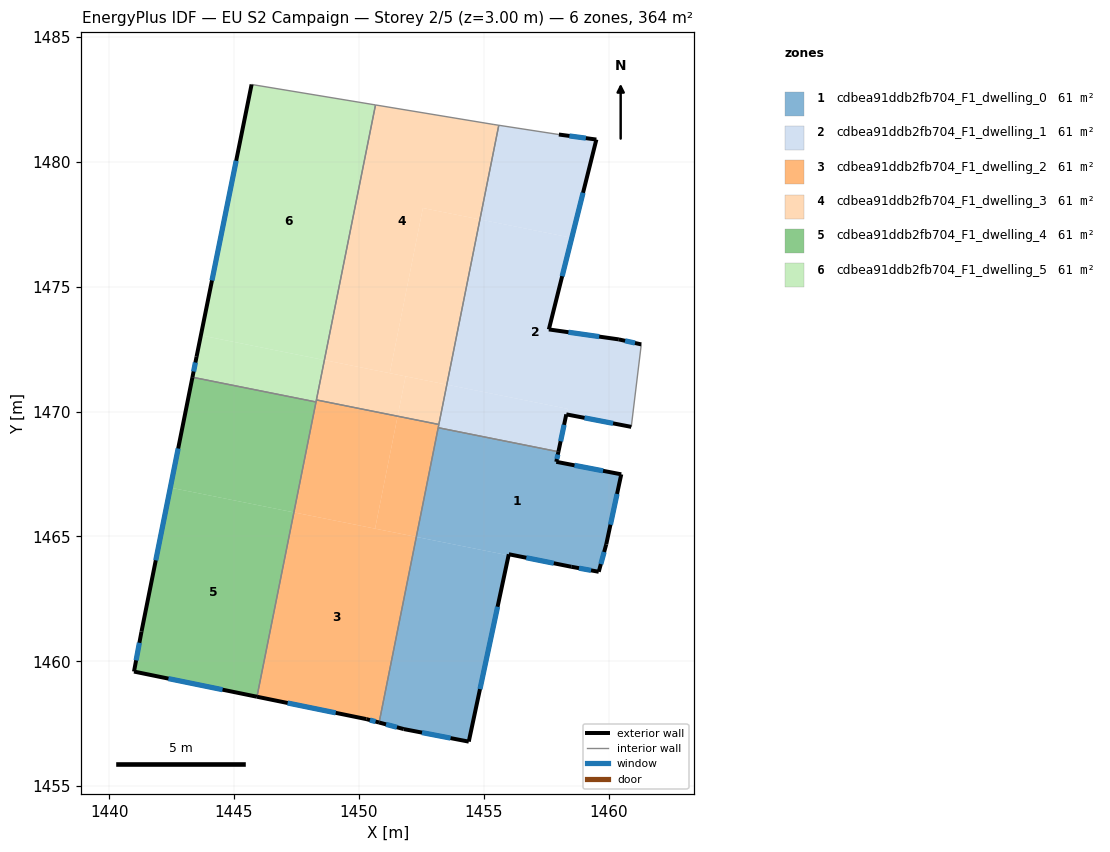
=== STOREY PLAN SPEC (per zone: floor XY polygon, exterior-wall plan segments, windows/doors) ===
zone 1: cdbea91ddb2fb704_F1_dwelling_0  (60.7 m²)
  floor: (1460.51, 1467.49) (1459.91, 1464.68) (1459.61, 1463.58) (1458.51, 1463.78) (1456.01, 1464.29) (1456.00, 1464.24) (1452.30, 1464.98) (1453.18, 1469.35) (1457.99, 1468.39) (1457.91, 1467.99)
  floor: (1456.00, 1464.24) (1454.40, 1456.78) (1451.80, 1457.28) (1450.81, 1457.55) (1452.30, 1464.98)
  exterior wall: (1459.61, 1463.58) – (1459.91, 1464.68)  [1.1 m]
    window: (1459.69, 1463.89) – (1459.82, 1464.38)  [0.7 m²]
  exterior wall: (1458.51, 1463.78) – (1459.61, 1463.58)  [1.1 m]
    window: (1458.82, 1463.73) – (1459.30, 1463.64)  [0.6 m²]
  exterior wall: (1456.01, 1464.29) – (1458.51, 1463.78)  [2.6 m]
    window: (1456.71, 1464.14) – (1457.81, 1463.92)  [1.5 m²]
  exterior wall: (1454.40, 1456.78) – (1456.01, 1464.29)  [7.7 m]
    window: (1454.85, 1458.88) – (1455.56, 1462.18)  [4.4 m²]
  exterior wall: (1451.80, 1457.28) – (1454.40, 1456.78)  [2.6 m]
    window: (1452.53, 1457.14) – (1453.67, 1456.92)  [1.5 m²]
  exterior wall: (1450.81, 1457.54) – (1451.80, 1457.28)  [1.0 m]
    window: (1451.09, 1457.47) – (1451.52, 1457.36)  [0.6 m²]
  exterior wall: (1457.91, 1467.99) – (1457.99, 1468.39)  [0.4 m]
    window: (1457.93, 1468.10) – (1457.97, 1468.28)  [0.2 m²]
  exterior wall: (1460.51, 1467.49) – (1457.91, 1467.99)  [2.6 m]
    window: (1459.78, 1467.63) – (1458.64, 1467.85)  [1.5 m²]
  exterior wall: (1459.91, 1464.68) – (1460.51, 1467.49)  [2.9 m]
    window: (1460.08, 1465.47) – (1460.34, 1466.70)  [1.7 m²]
  interior walls: 2
zone 2: cdbea91ddb2fb704_F1_dwelling_1  (60.7 m²)
  floor: (1458.53, 1476.96) (1457.61, 1473.29) (1460.41, 1472.89) (1461.31, 1472.69) (1460.91, 1469.39) (1458.31, 1469.89) (1458.36, 1470.11) (1453.52, 1471.08) (1454.85, 1477.69)
  floor: (1458.36, 1470.11) (1457.99, 1468.39) (1453.18, 1469.35) (1453.52, 1471.08)
  floor: (1459.51, 1480.89) (1458.53, 1476.96) (1454.85, 1477.69) (1455.60, 1481.47) (1458.01, 1481.10)
  exterior wall: (1461.31, 1472.69) – (1460.41, 1472.89)  [0.9 m]
    window: (1461.06, 1472.75) – (1460.66, 1472.83)  [0.5 m²]
  exterior wall: (1458.31, 1469.89) – (1460.91, 1469.39)  [2.6 m]
    window: (1459.04, 1469.75) – (1460.18, 1469.53)  [1.5 m²]
  exterior wall: (1457.99, 1468.39) – (1458.31, 1469.89)  [1.5 m]
    window: (1458.08, 1468.81) – (1458.22, 1469.47)  [0.9 m²]
  exterior wall: (1459.51, 1480.89) – (1458.01, 1481.10)  [1.5 m]
    window: (1459.09, 1480.95) – (1458.43, 1481.04)  [0.9 m²]
  exterior wall: (1457.61, 1473.29) – (1459.51, 1480.89)  [7.8 m]
    window: (1458.14, 1475.42) – (1458.98, 1478.76)  [4.5 m²]
  exterior wall: (1460.41, 1472.89) – (1457.61, 1473.29)  [2.8 m]
    window: (1459.63, 1473.00) – (1458.40, 1473.18)  [1.6 m²]
  interior walls: 5
zone 3: cdbea91ddb2fb704_F1_dwelling_2  (60.7 m²)
  floor: (1453.20, 1469.48) (1452.30, 1464.98) (1450.65, 1465.31) (1451.55, 1469.81)
  floor: (1451.55, 1469.81) (1450.65, 1465.31) (1447.40, 1465.96) (1448.30, 1470.47)
  floor: (1452.30, 1464.98) (1450.81, 1457.54) (1450.30, 1457.68) (1445.92, 1458.58) (1447.40, 1465.96)
  exterior wall: (1450.30, 1457.68) – (1450.81, 1457.54)  [0.5 m]
    window: (1450.44, 1457.64) – (1450.67, 1457.58)  [0.3 m²]
  exterior wall: (1445.92, 1458.58) – (1450.30, 1457.68)  [4.5 m]
    window: (1447.15, 1458.33) – (1449.07, 1457.93)  [2.6 m²]
  interior walls: 5
zone 4: cdbea91ddb2fb704_F1_dwelling_3  (60.7 m²)
  floor: (1455.41, 1481.50) (1455.60, 1481.47) (1454.85, 1477.69) (1452.56, 1478.15) (1451.24, 1471.54) (1448.62, 1472.06) (1450.67, 1482.28)
  floor: (1454.85, 1477.69) (1453.52, 1471.08) (1451.24, 1471.54) (1452.56, 1478.15)
  floor: (1451.87, 1471.41) (1451.55, 1469.81) (1448.30, 1470.47) (1448.62, 1472.06)
  floor: (1453.52, 1471.08) (1453.20, 1469.48) (1451.55, 1469.81) (1451.87, 1471.41)
  interior walls: 5
zone 5: cdbea91ddb2fb704_F1_dwelling_4  (60.7 m²)
  floor: (1447.40, 1465.96) (1445.92, 1458.58) (1440.99, 1459.59) (1441.29, 1461.19) (1442.45, 1466.95)
  floor: (1448.28, 1470.38) (1447.40, 1465.96) (1442.45, 1466.95) (1443.33, 1471.38)
  exterior wall: (1440.99, 1459.59) – (1445.92, 1458.58)  [5.0 m]
    window: (1442.37, 1459.30) – (1444.54, 1458.86)  [2.9 m²]
  exterior wall: (1441.29, 1461.19) – (1440.99, 1459.59)  [1.6 m]
    window: (1441.21, 1460.74) – (1441.08, 1460.03)  [0.9 m²]
  exterior wall: (1443.33, 1471.38) – (1441.29, 1461.19)  [10.4 m]
    window: (1442.76, 1468.52) – (1441.87, 1464.04)  [6.0 m²]
  interior walls: 2
zone 6: cdbea91ddb2fb704_F1_dwelling_5  (60.7 m²)
  floor: (1448.62, 1472.06) (1448.28, 1470.38) (1443.33, 1471.38) (1443.50, 1472.19) (1443.67, 1473.05)
  floor: (1450.66, 1482.28) (1448.62, 1472.06) (1443.67, 1473.05) (1445.70, 1483.10)
  exterior wall: (1443.50, 1472.19) – (1443.33, 1471.38)  [0.8 m]
    window: (1443.45, 1471.96) – (1443.38, 1471.60)  [0.5 m²]
  exterior wall: (1445.70, 1483.10) – (1443.50, 1472.19)  [11.1 m]
    window: (1445.09, 1480.05) – (1444.12, 1475.25)  [6.5 m²]
  interior walls: 4

=== DERIVED (storey summary) ===
Building: EU S2 Campaign
Storey: 2 of 5  (floor level z = 3.00 m)
Storey gross floor area: 364.1 m²
Zones on this storey: 6
  - cdbea91ddb2fb704_F1_dwelling_0: floor 60.7 m²; exterior wall 22.1 m (66.3 m²); 9 window(s) 12.8 m²; WWR 19.3%
  - cdbea91ddb2fb704_F1_dwelling_1: floor 60.7 m²; exterior wall 17.3 m (51.9 m²); 6 window(s) 10.0 m²; WWR 19.3%
  - cdbea91ddb2fb704_F1_dwelling_2: floor 60.7 m²; exterior wall 5.0 m (15.0 m²); 2 window(s) 2.9 m²; WWR 19.3%
  - cdbea91ddb2fb704_F1_dwelling_3: floor 60.7 m²
  - cdbea91ddb2fb704_F1_dwelling_4: floor 60.7 m²; exterior wall 17.0 m (51.1 m²); 3 window(s) 9.9 m²; WWR 19.3%
  - cdbea91ddb2fb704_F1_dwelling_5: floor 60.7 m²; exterior wall 12.0 m (35.9 m²); 2 window(s) 6.9 m²; WWR 19.3%
Zone adjacency (shared interzone walls):
  - cdbea91ddb2fb704_F1_dwelling_0 ↔ cdbea91ddb2fb704_F1_dwelling_1
  - cdbea91ddb2fb704_F1_dwelling_0 ↔ cdbea91ddb2fb704_F1_dwelling_2
  - cdbea91ddb2fb704_F1_dwelling_1 ↔ cdbea91ddb2fb704_F1_dwelling_2
  - cdbea91ddb2fb704_F1_dwelling_1 ↔ cdbea91ddb2fb704_F1_dwelling_3
  - cdbea91ddb2fb704_F1_dwelling_2 ↔ cdbea91ddb2fb704_F1_dwelling_3
  - cdbea91ddb2fb704_F1_dwelling_2 ↔ cdbea91ddb2fb704_F1_dwelling_4
  - cdbea91ddb2fb704_F1_dwelling_2 ↔ cdbea91ddb2fb704_F1_dwelling_5
  - cdbea91ddb2fb704_F1_dwelling_3 ↔ cdbea91ddb2fb704_F1_dwelling_5
  - cdbea91ddb2fb704_F1_dwelling_4 ↔ cdbea91ddb2fb704_F1_dwelling_5